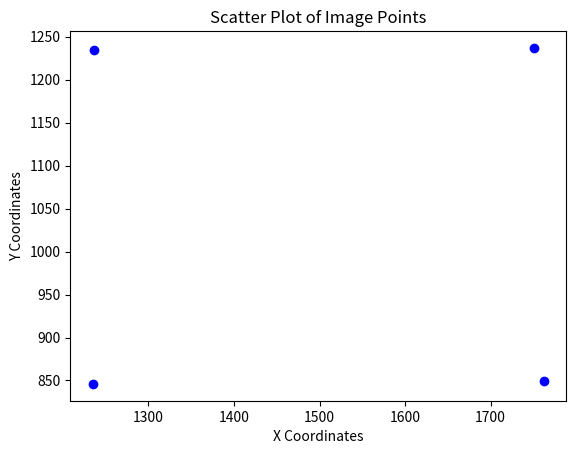

Reproduce this figure in Python.
image_points = [[1236., 1235.],
 [1235.,  846.],
 [1751., 1237.],
 [1762.,  849.]]

import matplotlib.pyplot as plt

# Extract x and y coordinates from image_points
x_coords = [point[0] for point in image_points]
y_coords = [point[1] for point in image_points]

# Create a scatter plot
plt.scatter(x_coords, y_coords, color='blue')

# Add labels and title
plt.xlabel('X Coordinates')
plt.ylabel('Y Coordinates')
plt.title('Scatter Plot of Image Points')

# Show the plot
plt.show()